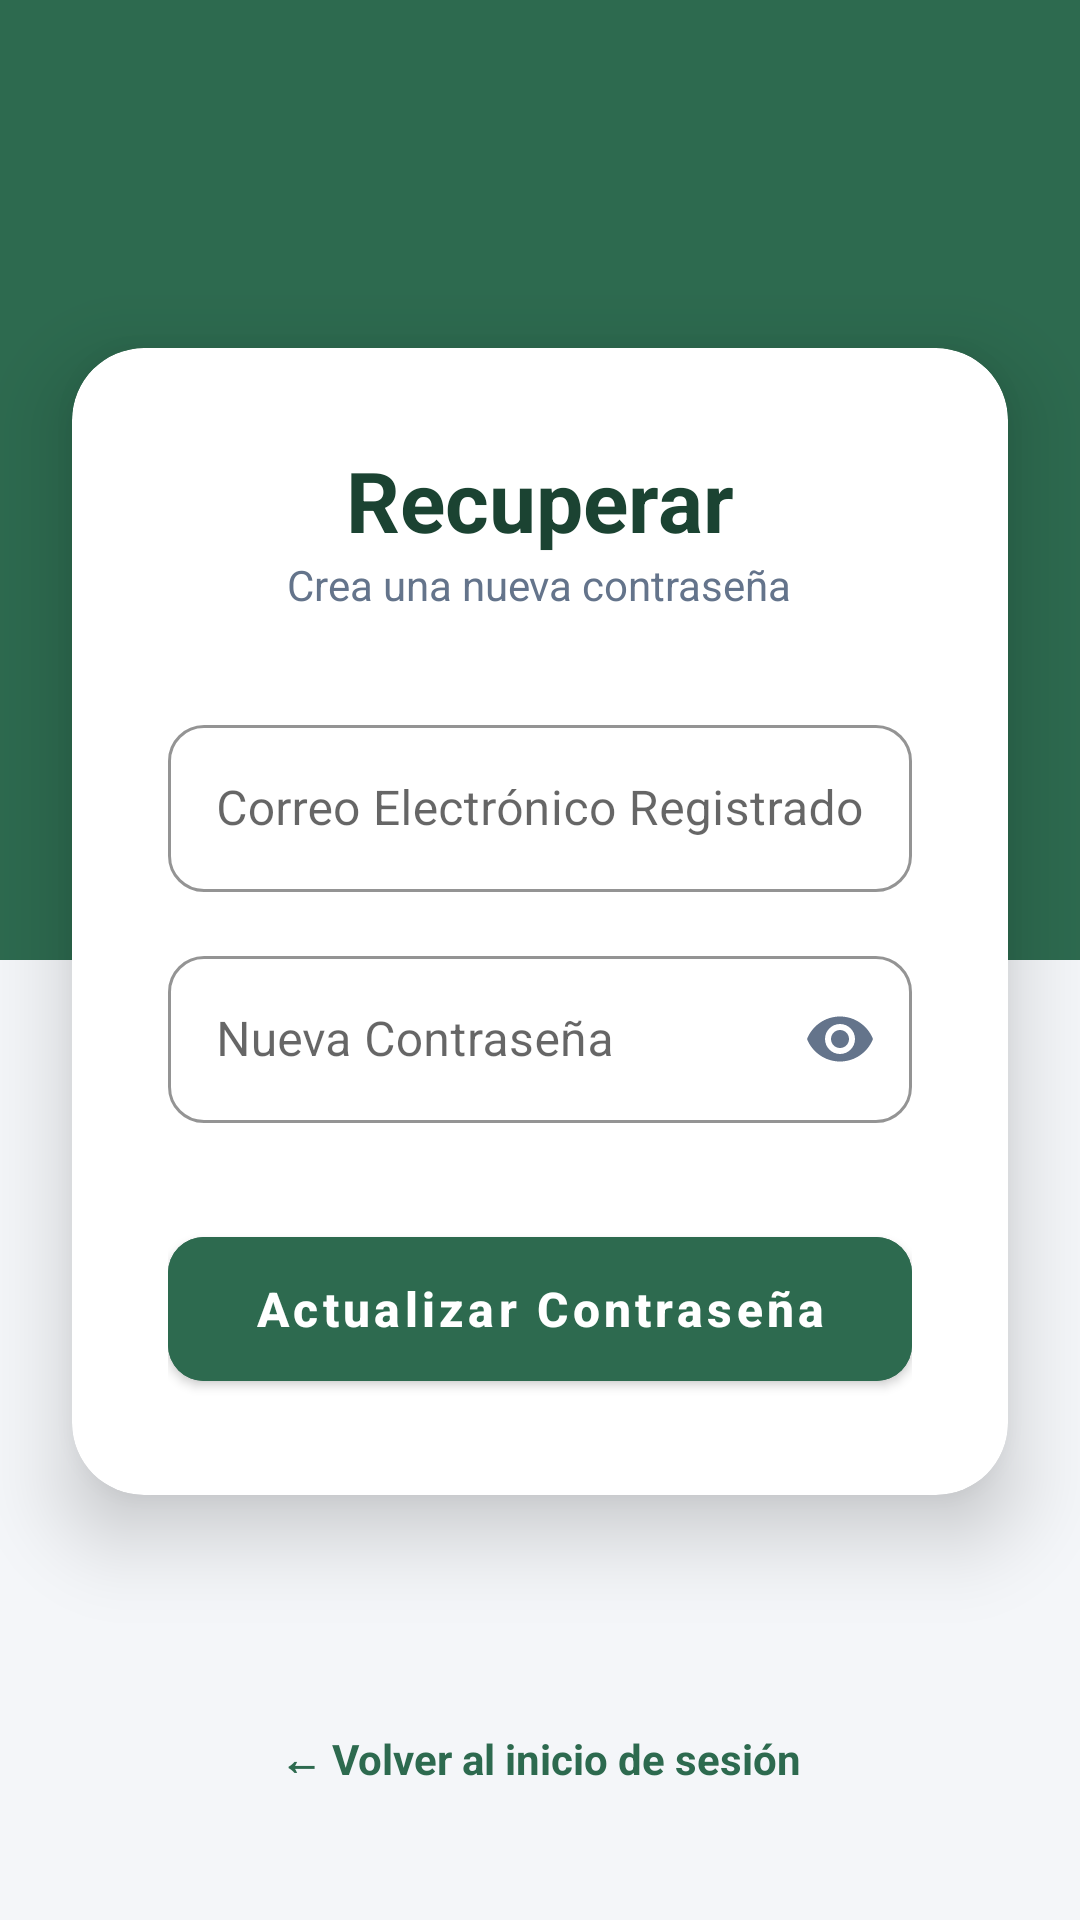

Android layout source for this screen:
<!-- AndroidManifest.xml: application theme Theme.Ecoresiduos -->
<!-- res/layout/activity_forgot_password.xml -->
<?xml version="1.0" encoding="utf-8"?>
<androidx.constraintlayout.widget.ConstraintLayout
    xmlns:android="http://schemas.android.com/apk/res/android"
    xmlns:app="http://schemas.android.com/apk/res-auto"
    android:layout_width="match_parent"
    android:layout_height="match_parent"
    android:background="@color/bg_light">

    <View
        android:id="@+id/topBg"
        android:layout_width="match_parent"
        android:layout_height="320dp"
        android:background="@color/green_primary"
        app:layout_constraintTop_toTopOf="parent" />

    <com.google.android.material.card.MaterialCardView
        android:layout_width="match_parent"
        android:layout_height="wrap_content"
        android:layout_marginHorizontal="24dp"
        app:cardBackgroundColor="@color/white"
        app:cardCornerRadius="24dp"
        app:cardElevation="16dp"
        app:layout_constraintBottom_toBottomOf="parent"
        app:layout_constraintTop_toTopOf="parent"
        app:layout_constraintVertical_bias="0.45">

        <LinearLayout
            android:layout_width="match_parent"
            android:layout_height="wrap_content"
            android:orientation="vertical"
            android:padding="32dp">

            <TextView
                android:layout_width="wrap_content"
                android:layout_height="wrap_content"
                android:layout_gravity="center"
                android:text="Recuperar"
                android:textColor="@color/text_dark"
                android:textSize="28sp"
                android:textStyle="bold" />

            <TextView
                android:layout_width="wrap_content"
                android:layout_height="wrap_content"
                android:layout_gravity="center"
                android:layout_marginBottom="32dp"
                android:text="Crea una nueva contraseña"
                android:textColor="@color/text_sub"
                android:textSize="14sp" />

            <com.google.android.material.textfield.TextInputLayout
                style="@style/Widget.MaterialComponents.TextInputLayout.OutlinedBox"
                android:layout_width="match_parent"
                android:layout_height="wrap_content"
                android:layout_marginBottom="16dp"
                android:hint="Correo Electrónico Registrado"
                app:boxCornerRadiusBottomEnd="12dp"
                app:boxCornerRadiusBottomStart="12dp"
                app:boxCornerRadiusTopEnd="12dp"
                app:boxCornerRadiusTopStart="12dp"
                app:boxStrokeColor="@color/green_primary">

                <com.google.android.material.textfield.TextInputEditText
                    android:id="@+id/etForgotEmail"
                    android:layout_width="match_parent"
                    android:layout_height="wrap_content"
                    android:inputType="textEmailAddress"
                    android:textColor="@color/text_dark" />
            </com.google.android.material.textfield.TextInputLayout>

            <com.google.android.material.textfield.TextInputLayout
                style="@style/Widget.MaterialComponents.TextInputLayout.OutlinedBox"
                android:layout_width="match_parent"
                android:layout_height="wrap_content"
                android:layout_marginBottom="32dp"
                android:hint="Nueva Contraseña"
                app:boxCornerRadiusBottomEnd="12dp"
                app:boxCornerRadiusBottomStart="12dp"
                app:boxCornerRadiusTopEnd="12dp"
                app:boxCornerRadiusTopStart="12dp"
                app:boxStrokeColor="@color/green_primary"
                app:passwordToggleEnabled="true"
                app:passwordToggleTint="@color/text_sub">

                <com.google.android.material.textfield.TextInputEditText
                    android:id="@+id/etForgotNewPassword"
                    android:layout_width="match_parent"
                    android:layout_height="wrap_content"
                    android:inputType="textPassword"
                    android:textColor="@color/text_dark" />
            </com.google.android.material.textfield.TextInputLayout>

            <com.google.android.material.button.MaterialButton
                android:id="@+id/btnResetPassword"
                android:layout_width="match_parent"
                android:layout_height="60dp"
                android:backgroundTint="@color/green_primary"
                android:text="Actualizar Contraseña"
                android:textAllCaps="false"
                android:textSize="16sp"
                android:textStyle="bold"
                app:cornerRadius="12dp" />

        </LinearLayout>
    </com.google.android.material.card.MaterialCardView>

    <TextView
        android:id="@+id/tvBackToLogin"
        android:layout_width="wrap_content"
        android:layout_height="wrap_content"
        android:layout_marginBottom="32dp"
        android:clickable="true"
        android:focusable="true"
        android:padding="12dp"
        android:text="← Volver al inicio de sesión"
        android:textColor="@color/green_primary"
        android:textStyle="bold"
        app:layout_constraintBottom_toBottomOf="parent"
        app:layout_constraintEnd_toEndOf="parent"
        app:layout_constraintStart_toStartOf="parent" />

</androidx.constraintlayout.widget.ConstraintLayout>
<!-- resources referenced by this layout -->
<resources>
  <color name="bg_light">#F4F6F9</color>
  <color name="green_primary">#2D6A4F</color>
  <color name="text_dark">#1B4332</color>
  <color name="text_sub">#64748B</color>
  <color name="white">#FFFFFFFF</color>
  <style name="Theme.Ecoresiduos" parent="Base.Theme.Ecoresiduos" />
  <style name="Base.Theme.Ecoresiduos" parent="Theme.MaterialComponents.Light.NoActionBar">
  
          
          <item name="android:statusBarColor">#051C12</item>
          <item name="android:windowLightStatusBar">false</item>
      </style>
</resources>
